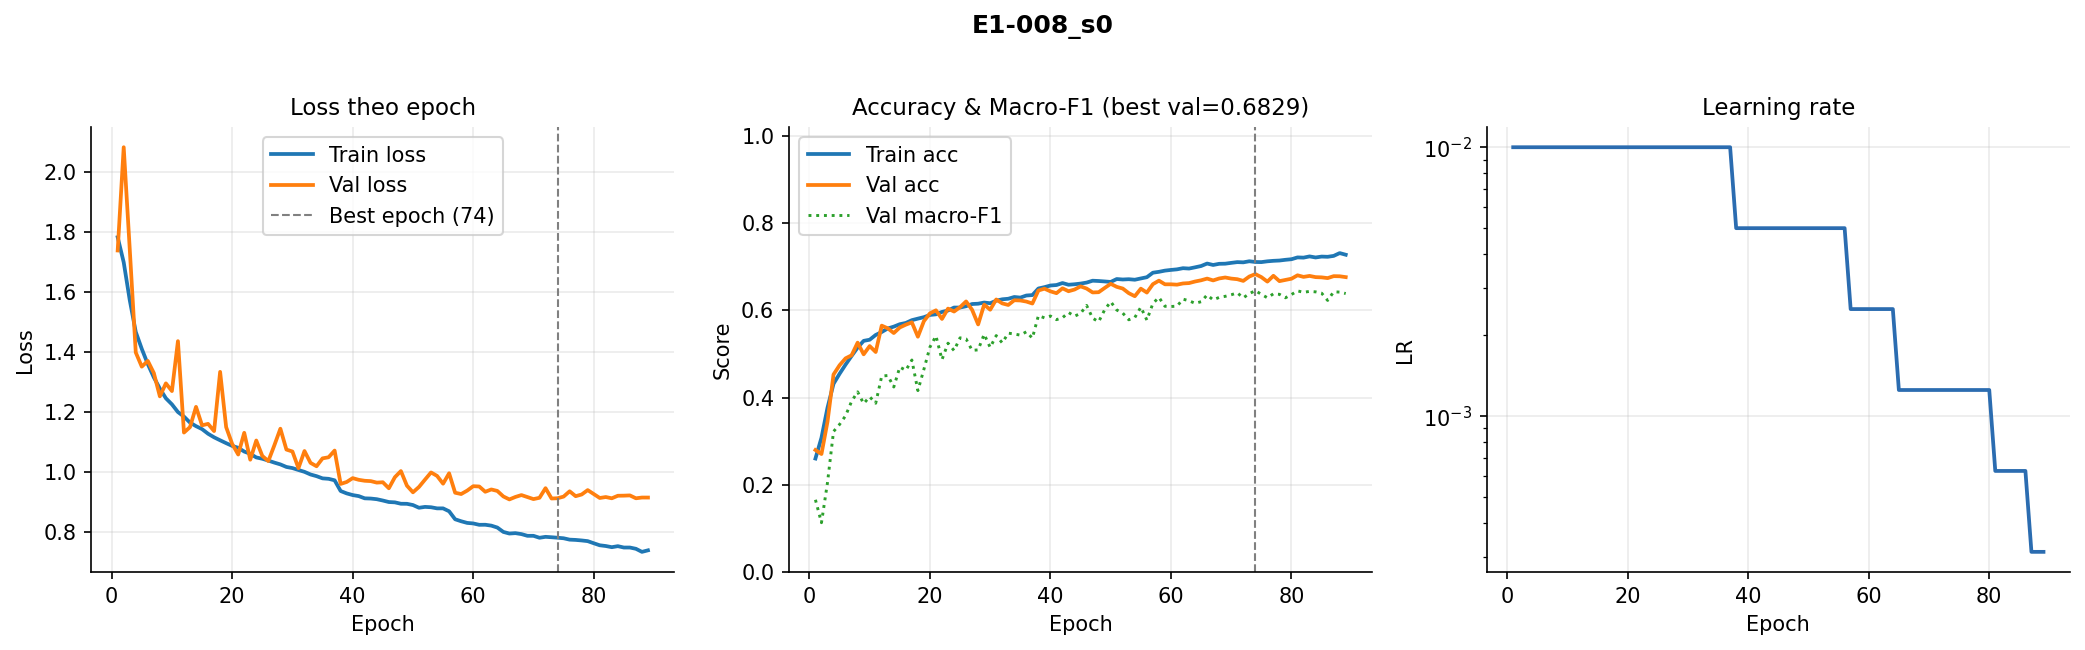

Source data for this figure (header and first rows):
epoch, train_loss, val_loss, train_acc, val_acc, val_macro_f1, lr
1, 1.782, 1.738, 0.2602, 0.2797, 0.1657, 0.01
2, 1.698, 2.082, 0.3079, 0.2705, 0.1132, 0.01
3, 1.573, 1.743, 0.3765, 0.3447, 0.2051, 0.01
4, 1.467, 1.398, 0.4314, 0.4528, 0.3221, 0.01
5, 1.41, 1.351, 0.4544, 0.4739, 0.3383, 0.01
6, 1.359, 1.37, 0.4755, 0.4898, 0.3582, 0.01
7, 1.315, 1.33, 0.4953, 0.4968, 0.3913, 0.01
8, 1.278, 1.252, 0.5144, 0.5258, 0.413, 0.01
9, 1.246, 1.295, 0.5299, 0.499, 0.3862, 0.01
10, 1.225, 1.27, 0.5325, 0.518, 0.4018, 0.01
11, 1.2, 1.436, 0.5434, 0.5043, 0.3869, 0.01
12, 1.185, 1.132, 0.5502, 0.5648, 0.4492, 0.01
13, 1.165, 1.15, 0.5583, 0.5587, 0.4505, 0.01
14, 1.153, 1.217, 0.5625, 0.5478, 0.4241, 0.01
15, 1.143, 1.156, 0.568, 0.5606, 0.4698, 0.01
16, 1.128, 1.16, 0.5709, 0.567, 0.4624, 0.01
17, 1.116, 1.136, 0.5773, 0.5723, 0.486, 0.01
18, 1.106, 1.334, 0.5808, 0.5394, 0.4159, 0.01
19, 1.096, 1.15, 0.5842, 0.5751, 0.4648, 0.01
20, 1.087, 1.094, 0.5893, 0.5929, 0.5155, 0.01
21, 1.081, 1.058, 0.5907, 0.5999, 0.5412, 0.01
22, 1.068, 1.131, 0.5962, 0.5801, 0.4869, 0.01
23, 1.061, 1.041, 0.5995, 0.6038, 0.5246, 0.01
24, 1.049, 1.105, 0.6063, 0.5971, 0.5077, 0.01
25, 1.044, 1.054, 0.6063, 0.6071, 0.5368, 0.01
26, 1.038, 1.036, 0.6093, 0.6202, 0.5343, 0.01
27, 1.031, 1.089, 0.6143, 0.601, 0.5081, 0.01
28, 1.025, 1.144, 0.615, 0.5676, 0.5092, 0.01
29, 1.017, 1.075, 0.6177, 0.613, 0.545, 0.01
30, 1.013, 1.068, 0.6161, 0.6013, 0.5148, 0.01
31, 1.007, 1.013, 0.622, 0.6247, 0.542, 0.01
32, 1.001, 1.07, 0.6251, 0.6158, 0.5252, 0.01
33, 0.9919, 1.031, 0.6264, 0.6121, 0.5476, 0.01
34, 0.9864, 1.019, 0.6304, 0.623, 0.5456, 0.01
35, 0.979, 1.046, 0.629, 0.6225, 0.543, 0.01
36, 0.9775, 1.049, 0.6338, 0.6199, 0.5507, 0.01
37, 0.9725, 1.072, 0.6348, 0.6155, 0.5361, 0.01
38, 0.9369, 0.9604, 0.6499, 0.6453, 0.5878, 0.005
39, 0.9289, 0.9669, 0.653, 0.6495, 0.5826, 0.005
40, 0.9234, 0.9798, 0.6568, 0.6434, 0.5868, 0.005
41, 0.9199, 0.9741, 0.6578, 0.6392, 0.5785, 0.005
42, 0.9125, 0.971, 0.6624, 0.6503, 0.583, 0.005
43, 0.9118, 0.9698, 0.6585, 0.6436, 0.5949, 0.005
44, 0.9096, 0.9648, 0.6596, 0.6475, 0.5864, 0.005
45, 0.9052, 0.9661, 0.6612, 0.6548, 0.5929, 0.005
46, 0.9002, 0.946, 0.6635, 0.6498, 0.6111, 0.005
47, 0.8991, 0.9828, 0.6677, 0.6408, 0.5818, 0.005
48, 0.8945, 1.003, 0.6671, 0.6414, 0.5737, 0.005
49, 0.8942, 0.9546, 0.6661, 0.6512, 0.6012, 0.005
50, 0.8902, 0.9325, 0.6649, 0.6606, 0.6197, 0.005
51, 0.8811, 0.9504, 0.6716, 0.6537, 0.6006, 0.005
52, 0.884, 0.9748, 0.6705, 0.6498, 0.5934, 0.005
53, 0.8828, 0.9987, 0.6712, 0.6392, 0.5782, 0.005
54, 0.8791, 0.9872, 0.67, 0.6322, 0.5834, 0.005
55, 0.8791, 0.9612, 0.6729, 0.6495, 0.6071, 0.005
56, 0.8694, 0.9959, 0.6758, 0.6406, 0.5775, 0.005
57, 0.8428, 0.9311, 0.6861, 0.6598, 0.6157, 0.0025
58, 0.8362, 0.9268, 0.6881, 0.6679, 0.6296, 0.0025
59, 0.8307, 0.9382, 0.6909, 0.6595, 0.6092, 0.0025
60, 0.8289, 0.9529, 0.6925, 0.6595, 0.6086, 0.0025
... 29 more rows
